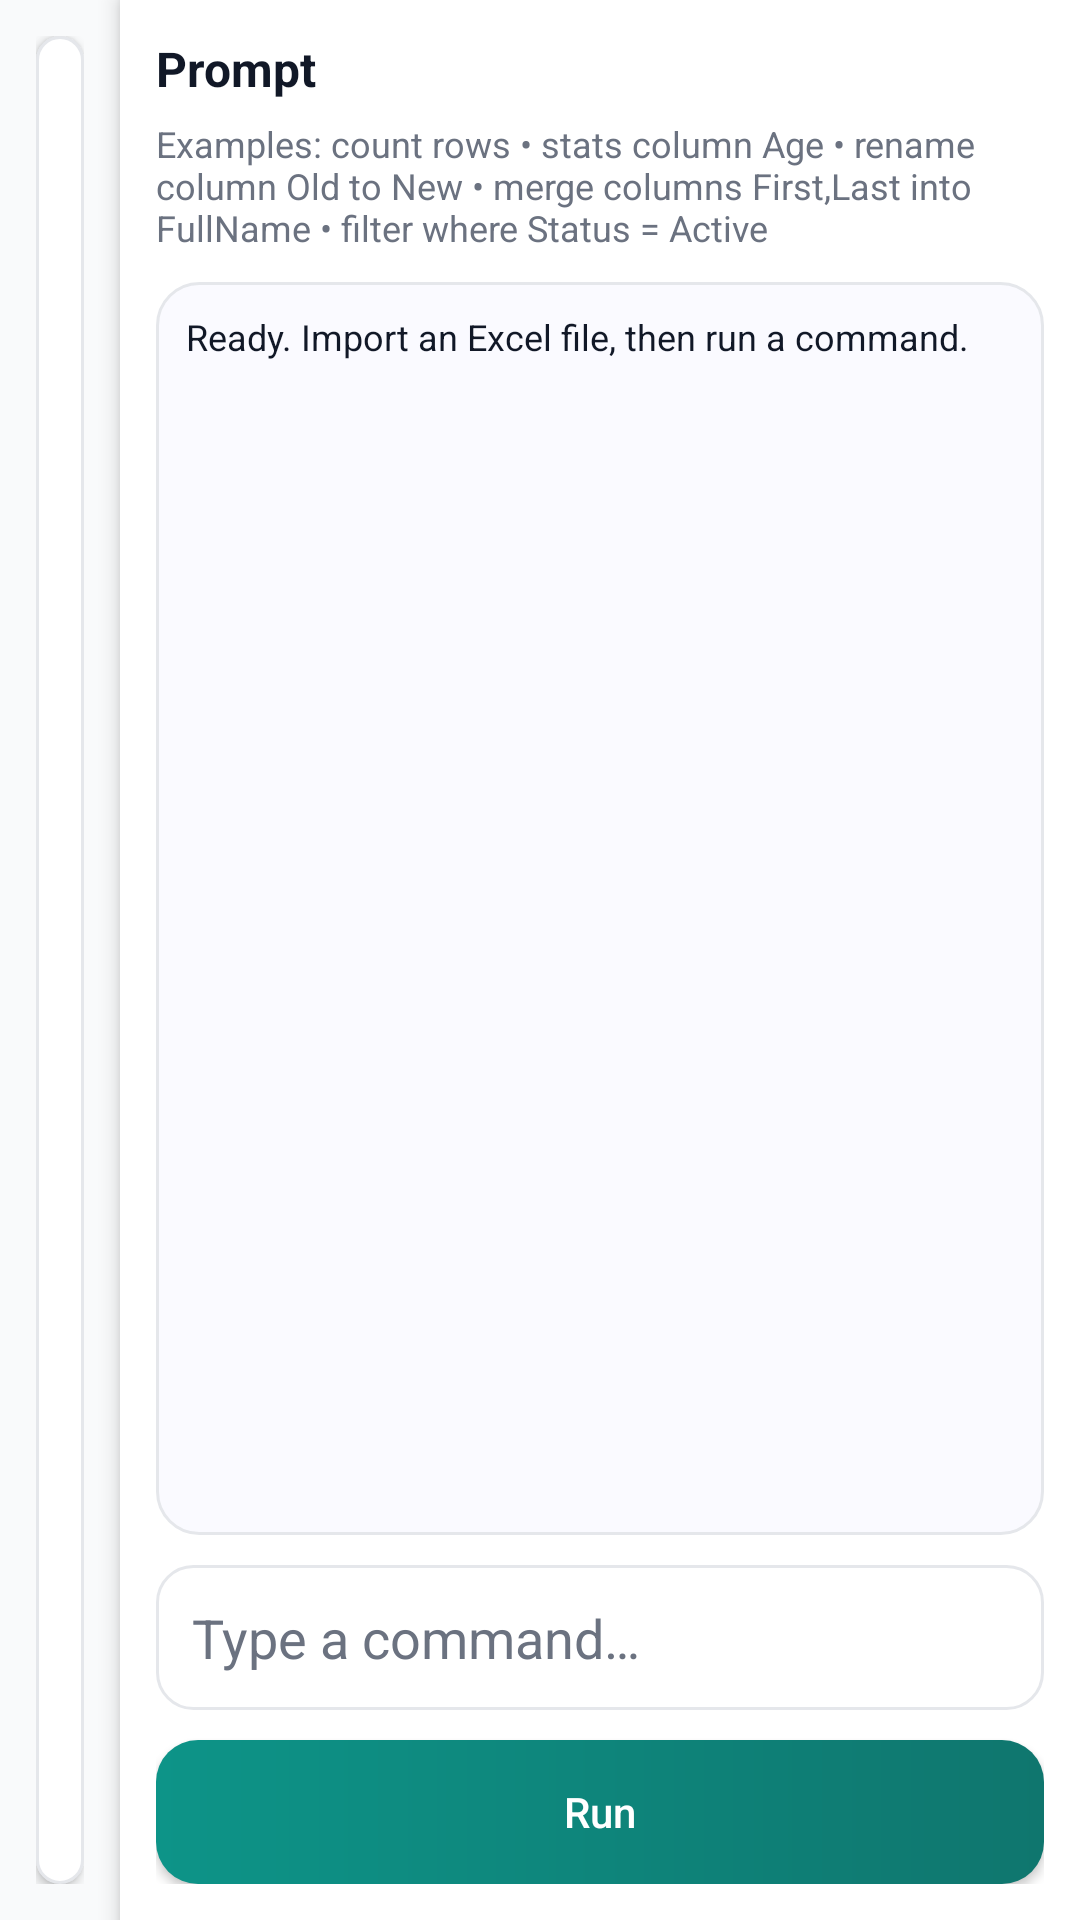

Reconstruct the res/layout file that produces this screen, plus the resources it refers to.
<!-- AndroidManifest.xml: application theme Theme.ExcelDashboard -->
<!-- res/layout/activity_main.xml -->
<LinearLayout xmlns:android="http://schemas.android.com/apk/res/android"
    xmlns:tools="http://schemas.android.com/tools"
    android:id="@+id/root"
    android:layout_width="match_parent"
    android:layout_height="match_parent"
    android:background="@color/vd_background"
    android:orientation="horizontal"
    tools:context=".MainActivity">

    
    <LinearLayout
        android:id="@+id/mainWorkspace"
        android:layout_width="0dp"
        android:layout_height="match_parent"
        android:layout_weight="1"
        android:orientation="vertical"
        android:padding="12dp">

        
        <LinearLayout
            android:id="@+id/uploadCard"
            android:layout_width="match_parent"
            android:layout_height="wrap_content"
            android:background="@drawable/bg_card"
            android:elevation="2dp"
            android:orientation="vertical"
            android:padding="14dp">

            <TextView
                android:id="@+id/titleText"
                android:layout_width="match_parent"
                android:layout_height="wrap_content"
                android:text="@string/title_dashboard"
                android:textColor="@color/vd_text"
                android:textSize="18sp"
                android:textStyle="bold" />

            <TextView
                android:id="@+id/subtitleText"
                android:layout_width="match_parent"
                android:layout_height="wrap_content"
                android:layout_marginTop="6dp"
                android:text="@string/subtitle_upload"
                android:textColor="@color/vd_text_muted"
                android:textSize="13sp" />

            <LinearLayout
                android:layout_width="match_parent"
                android:layout_height="wrap_content"
                android:layout_marginTop="12dp"
                android:orientation="horizontal">

                <Button
                    android:id="@+id/btnPickFiles"
                    android:layout_width="wrap_content"
                    android:layout_height="wrap_content"
                    android:background="@drawable/bg_button_primary"
                    android:paddingLeft="14dp"
                    android:paddingRight="14dp"
                    android:text="@string/action_pick_xlsx"
                    android:textAllCaps="false"
                    android:textColor="@android:color/white" />

                <TextView
                    android:id="@+id/uploadStatus"
                    android:layout_width="0dp"
                    android:layout_height="wrap_content"
                    android:layout_marginLeft="12dp"
                    android:layout_weight="1"
                    android:ellipsize="end"
                    android:maxLines="2"
                    android:text="@string/status_no_file"
                    android:textColor="@color/vd_text_muted"
                    android:textSize="12sp" />
            </LinearLayout>
        </LinearLayout>

        
        <LinearLayout
            android:id="@+id/sheetRow"
            android:layout_width="match_parent"
            android:layout_height="wrap_content"
            android:layout_marginTop="12dp"
            android:gravity="center_vertical"
            android:orientation="horizontal">

            <TextView
                android:layout_width="wrap_content"
                android:layout_height="wrap_content"
                android:text="@string/label_sheet"
                android:textColor="@color/vd_text"
                android:textSize="13sp"
                android:textStyle="bold" />

            <Spinner
                android:id="@+id/sheetSpinner"
                android:layout_width="0dp"
                android:layout_height="wrap_content"
                android:layout_marginLeft="10dp"
                android:layout_weight="1"
                android:background="@drawable/bg_input"
                android:padding="10dp" />
        </LinearLayout>

        
        <LinearLayout
            android:id="@+id/gridCard"
            android:layout_width="match_parent"
            android:layout_height="0dp"
            android:layout_marginTop="12dp"
            android:layout_weight="1"
            android:background="@drawable/bg_card"
            android:elevation="2dp"
            android:orientation="vertical"
            android:padding="10dp">

            <TextView
                android:id="@+id/gridHint"
                android:layout_width="match_parent"
                android:layout_height="wrap_content"
                android:text="@string/hint_grid"
                android:textColor="@color/vd_text_muted"
                android:textSize="12sp" />

            <HorizontalScrollView
                android:layout_width="match_parent"
                android:layout_height="match_parent"
                android:layout_marginTop="8dp"
                android:fillViewport="true"
                android:scrollbars="none">

                <androidx.recyclerview.widget.RecyclerView
                    android:id="@+id/recyclerGrid"
                    android:layout_width="wrap_content"
                    android:layout_height="match_parent"
                    android:clipToPadding="false"
                    android:paddingBottom="8dp"
                    android:paddingTop="4dp" />
            </HorizontalScrollView>
        </LinearLayout>
    </LinearLayout>

    
    <LinearLayout
        android:id="@+id/rightPanel"
        android:layout_width="320dp"
        android:layout_height="match_parent"
        android:background="@color/vd_surface"
        android:elevation="4dp"
        android:orientation="vertical"
        android:padding="12dp">

        <TextView
            android:id="@+id/promptTitle"
            android:layout_width="match_parent"
            android:layout_height="wrap_content"
            android:text="@string/title_prompt"
            android:textColor="@color/vd_text"
            android:textSize="16sp"
            android:textStyle="bold" />

        <TextView
            android:id="@+id/promptHelp"
            android:layout_width="match_parent"
            android:layout_height="wrap_content"
            android:layout_marginTop="6dp"
            android:text="@string/prompt_help"
            android:textColor="@color/vd_text_muted"
            android:textSize="12sp" />

        <ScrollView
            android:layout_width="match_parent"
            android:layout_height="0dp"
            android:layout_marginTop="10dp"
            android:layout_weight="1"
            android:background="@drawable/bg_panel"
            android:padding="10dp">

            <TextView
                android:id="@+id/promptLog"
                android:layout_width="match_parent"
                android:layout_height="wrap_content"
                android:text="@string/log_ready"
                android:textColor="@color/vd_text"
                android:textSize="12sp" />
        </ScrollView>

        <EditText
            android:id="@+id/commandInput"
            android:layout_width="match_parent"
            android:layout_height="wrap_content"
            android:layout_marginTop="10dp"
            android:background="@drawable/bg_input"
            android:hint="@string/hint_command"
            android:inputType="text"
            android:padding="12dp"
            android:textColor="@color/vd_text"
            android:textColorHint="@color/vd_text_muted" />

        <Button
            android:id="@+id/btnRunCommand"
            android:layout_width="match_parent"
            android:layout_height="wrap_content"
            android:layout_marginTop="10dp"
            android:background="@drawable/bg_button_secondary"
            android:text="@string/action_run"
            android:textAllCaps="false"
            android:textColor="@android:color/white" />
    </LinearLayout>

</LinearLayout>
<!-- resources referenced by this layout -->
<resources>
  <color name="vd_background">#F9FAFB</color>
  <color name="vd_surface">#FFFFFF</color>
  <color name="vd_text">#111827</color>
  <color name="vd_text_muted">#6B7280</color>
  <!-- drawable bg_button_primary (drawable) -->
  <shape xmlns:android="http://schemas.android.com/apk/res/android" android:shape="rectangle">
      <gradient
          android:angle="0"
          android:endColor="#6D28D9"
          android:startColor="@color/vd_primary" />
      <corners android:radius="14dp" />
  </shape>
  <!-- drawable bg_button_secondary (drawable) -->
  <shape xmlns:android="http://schemas.android.com/apk/res/android" android:shape="rectangle">
      <gradient
          android:angle="0"
          android:endColor="#0F766E"
          android:startColor="@color/vd_secondary" />
      <corners android:radius="14dp" />
  </shape>
  <!-- drawable bg_card (drawable) -->
  <shape xmlns:android="http://schemas.android.com/apk/res/android" android:shape="rectangle">
      <solid android:color="@color/vd_surface" />
      <corners android:radius="16dp" />
      <stroke android:width="1dp" android:color="@color/vd_border" />
      <padding
          android:bottom="0dp"
          android:left="0dp"
          android:right="0dp"
          android:top="0dp" />
  </shape>
  <!-- drawable bg_input (drawable) -->
  <shape xmlns:android="http://schemas.android.com/apk/res/android" android:shape="rectangle">
      <solid android:color="@color/vd_surface" />
      <corners android:radius="12dp" />
      <stroke android:width="1dp" android:color="@color/vd_border" />
  </shape>
  <!-- drawable bg_panel (drawable) -->
  <shape xmlns:android="http://schemas.android.com/apk/res/android" android:shape="rectangle">
      <solid android:color="#FAFAFF" />
      <corners android:radius="14dp" />
      <stroke android:width="1dp" android:color="@color/vd_border" />
  </shape>
  <string name="action_pick_xlsx">Pick .xlsx</string>
  <string name="action_run">Run</string>
  <string name="hint_command">Type a command…</string>
  <string name="hint_grid">Tip: Tap a cell to edit. Your changes are kept in memory.</string>
  <string name="label_sheet">Sheet</string>
  <string name="log_ready">Ready. Import an Excel file, then run a command.</string>
  <string name="prompt_help">Examples: count rows • stats column Age • rename column Old to New • merge columns First,Last into FullName • filter where Status = Active</string>
  <string name="status_no_file">No files selected.</string>
  <string name="subtitle_upload">Upload one or more .xlsx files to start exploring and transforming your data.</string>
  <string name="title_dashboard">Excel Dashboard</string>
  <string name="title_prompt">Prompt</string>
  <style name="Theme.ExcelDashboard" parent="android:Theme.Material.Light.NoActionBar">
          <item name="android:colorBackground">@color/vd_background</item>
          <item name="android:statusBarColor">@color/vd_primary</item>
          <item name="android:navigationBarColor">@color/vd_background</item>
          <item name="android:textColorPrimary">@color/vd_text</item>
          <item name="android:textColorSecondary">@color/vd_text_muted</item>
      </style>
  <color name="vd_primary">#7C3AED</color>
  <color name="vd_secondary">#0D9488</color>
  <color name="vd_border">#E5E7EB</color>
</resources>
